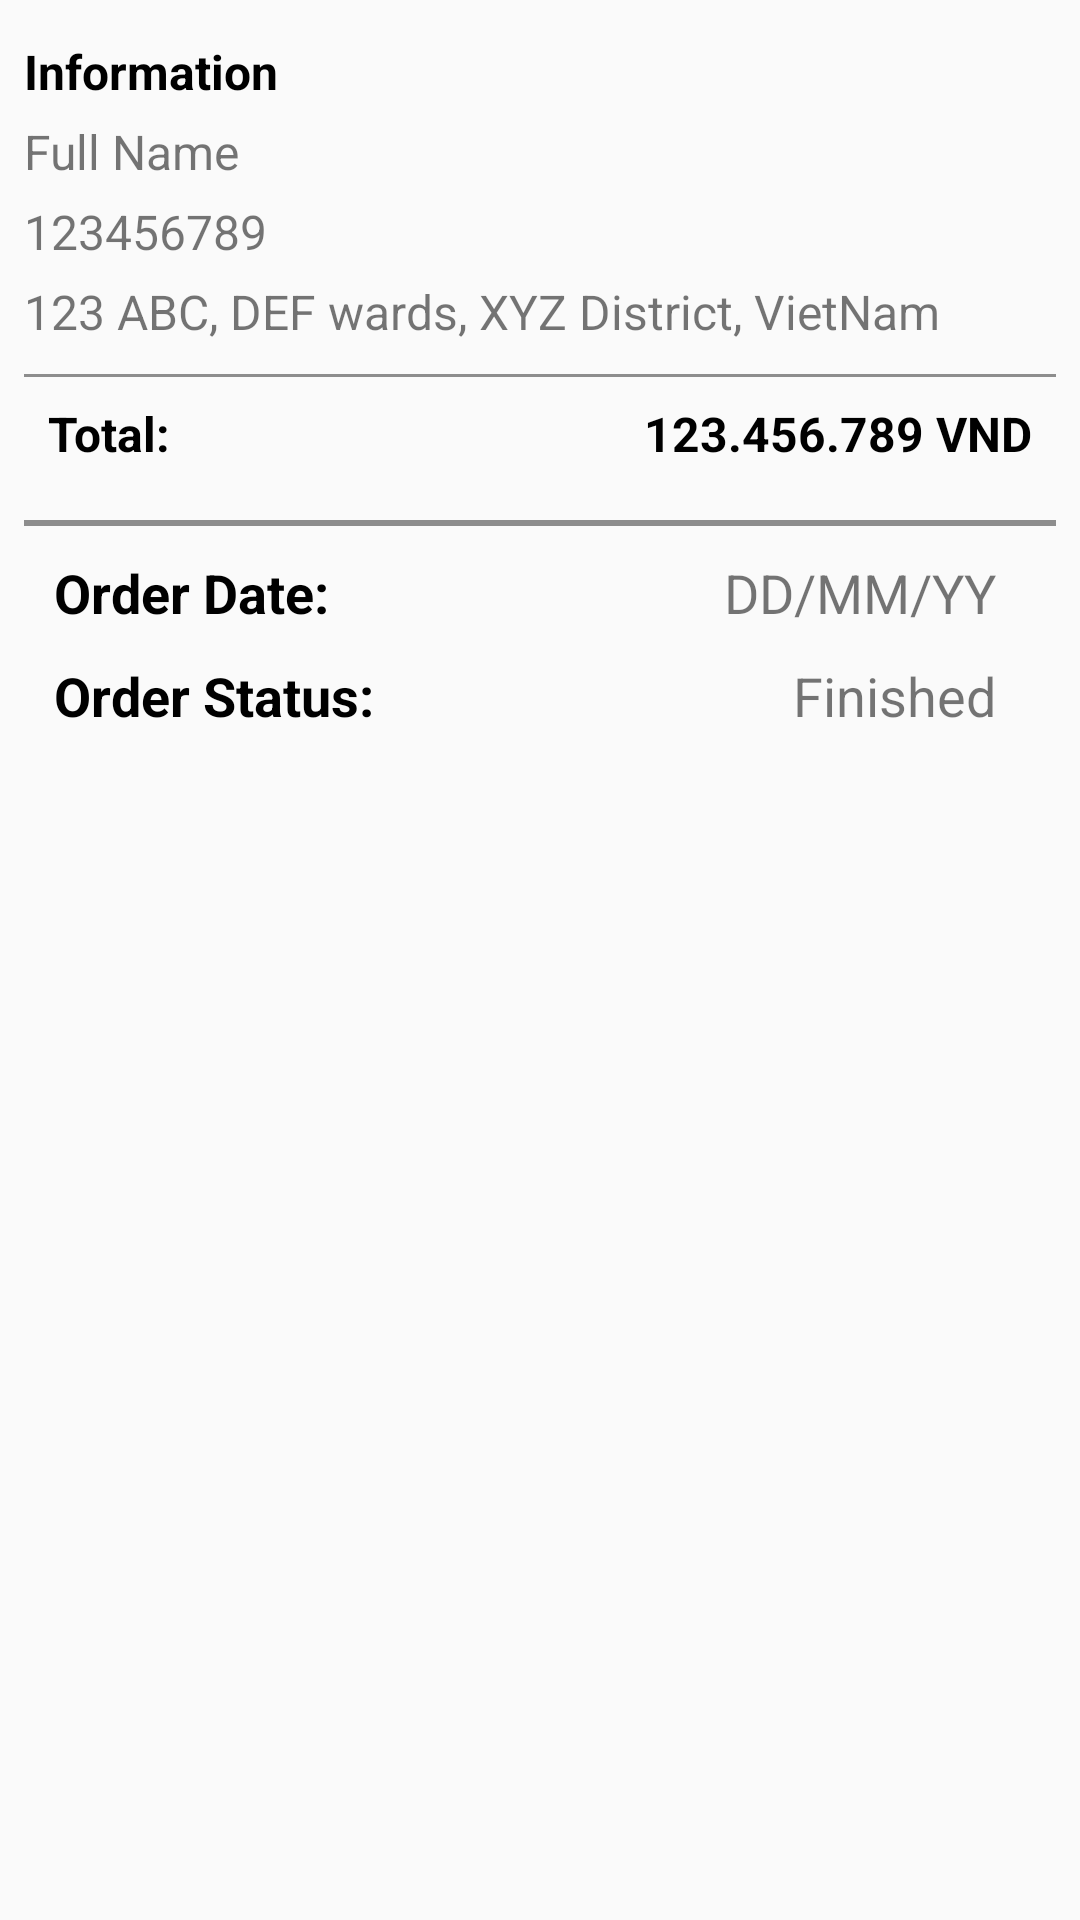

Here is an Android app screen rendered from its layout file. Give the layout XML and the strings, colors and styles it references.
<!-- AndroidManifest.xml: application theme Theme.HappyTechHomepageUI -->
<!-- res/layout/fragment_order_detail.xml -->
<?xml version="1.0" encoding="utf-8"?>
<FrameLayout xmlns:android="http://schemas.android.com/apk/res/android"
    xmlns:tools="http://schemas.android.com/tools"
    android:layout_width="match_parent"
    android:layout_height="match_parent"
    xmlns:app="http://schemas.android.com/apk/res-auto"
    tools:context=".OrderDetailFragment">

    <LinearLayout
        android:layout_width="match_parent"
        android:layout_height="match_parent"
        android:orientation="vertical"
        android:padding="8dp">
        <LinearLayout
            android:layout_width="match_parent"
            android:layout_height="wrap_content"
            android:orientation="vertical">
            <TextView
                android:layout_width="wrap_content"
                android:layout_height="wrap_content"
                android:textColor="@color/black"
                android:textStyle="bold"
                android:textSize="16sp"
                android:paddingTop="5dp"
                android:text="Information"/>
            <TextView
                android:id="@+id/orderName"
                android:layout_width="wrap_content"
                android:layout_height="wrap_content"
                android:textSize="16sp"
                android:paddingTop="5dp"
                android:text="Full Name"/>
            <TextView
                android:id="@+id/orderPhone"
                android:layout_width="wrap_content"
                android:layout_height="wrap_content"
                android:textSize="16sp"
                android:paddingTop="5dp"
                android:text="123456789"/>
            <TextView
                android:id="@+id/orderAddress"
                android:layout_width="wrap_content"
                android:layout_height="wrap_content"
                android:textSize="16sp"
                android:paddingTop="5dp"
                android:text="123 ABC, DEF wards, XYZ District, VietNam"/>

        </LinearLayout>
        <View
            android:layout_width="match_parent"
            android:layout_height="1dp"
            android:layout_marginTop="10dp"
            android:background="@color/dark_gray"/>

        <LinearLayout
            android:layout_width="match_parent"
            android:layout_height="wrap_content" >
            <androidx.recyclerview.widget.RecyclerView
                android:id="@+id/order_detail_recycle"
                android:layout_width="match_parent"
                android:layout_height="match_parent"
                app:layoutManager="androidx.recyclerview.widget.LinearLayoutManager"
                tools:listitem="@layout/order_details_item"/>
        </LinearLayout>
        
        <LinearLayout
            android:layout_width="match_parent"
            android:layout_height="wrap_content"
            android:padding="8dp"
            android:orientation="horizontal">
            <TextView
                android:layout_width="0dp"
                android:layout_weight="1"
                android:layout_height="wrap_content"
                android:textColor="@color/black"
                android:textStyle="bold"
                android:textSize="16sp"
                android:text="Total: "/>
            <TextView
                android:id="@+id/orderTotalPrice"
                android:layout_weight="1"
                android:layout_width="0dp"
                android:layout_height="wrap_content"
                android:gravity="end"
                android:textSize="16sp"
                android:textStyle="bold"
                android:textColor="@color/black"
                android:text="123.456.789 VND"/>
        </LinearLayout>

        <View
            android:layout_width="match_parent"
            android:layout_height="2dp"
            android:layout_marginTop="10dp"
            android:background="@color/dark_gray"/>
        <LinearLayout
            android:layout_width="match_parent"
            android:layout_height="wrap_content"
            android:orientation="vertical"
            android:padding="10dp">
            <LinearLayout
                android:layout_width="match_parent"
                android:layout_height="wrap_content"
                android:orientation="horizontal">
                <TextView
                    android:layout_weight="1"
                    android:layout_width="0dp"
                    android:layout_height="wrap_content"
                    android:text="Order Date: "
                    android:textStyle="bold"
                    android:textColor="@color/black"
                    android:textSize="18sp"/>
                <TextView
                    android:id="@+id/orderDate"
                    android:layout_weight="1"
                    android:layout_width="0dp"
                    android:layout_height="wrap_content"
                    android:paddingEnd="10dp"
                    android:gravity="end"
                    android:text="DD/MM/YY"
                    android:textSize="18sp"/>
            </LinearLayout>
            <LinearLayout
                android:layout_width="match_parent"
                android:layout_height="wrap_content"
                android:layout_marginTop="10dp"
                android:orientation="horizontal">
                <TextView
                    android:layout_weight="1"
                    android:layout_width="0dp"
                    android:layout_height="wrap_content"
                    android:text="Order Status: "
                    android:textStyle="bold"
                    android:textColor="@color/black"
                    android:textSize="18sp"/>
                <TextView
                    android:id="@+id/orderStatus"
                    android:layout_weight="1"
                    android:layout_width="0dp"
                    android:layout_height="wrap_content"
                    android:paddingEnd="10dp"
                    android:gravity="end"
                    android:text="Finished"
                    android:textSize="18sp"/>
            </LinearLayout>
        </LinearLayout>

    </LinearLayout>

</FrameLayout>
<!-- res/layout/order_details_item.xml (included above) -->
<?xml version="1.0" encoding="utf-8"?>
<LinearLayout xmlns:android="http://schemas.android.com/apk/res/android"
    xmlns:app="http://schemas.android.com/apk/res-auto"
    android:id="@+id/order_detail_item"
    android:orientation="vertical"
    android:layout_width="match_parent"
    android:layout_height="wrap_content">

    <LinearLayout
        android:layout_width="match_parent"
        android:layout_height="wrap_content"
        android:orientation="horizontal">
        <ImageView
            android:id="@+id/productImageView"
            android:layout_width="100dp"
            android:layout_height="100dp"
            android:layout_gravity="center"
            app:srcCompat="@drawable/logo" />
        <LinearLayout
            android:layout_width="match_parent"
            android:layout_height="wrap_content"
            android:orientation="vertical"
            android:layout_gravity="center"
            android:paddingStart="10dp">
            <LinearLayout
                android:layout_width="wrap_content"
                android:layout_height="wrap_content"
                android:orientation="horizontal">
                <TextView
                    android:id="@+id/productNameTextView"
                    android:layout_width="match_parent"
                    android:layout_height="wrap_content"
                    android:text="Product Name "
                    android:textAppearance="@style/TextAppearance.MaterialComponents.Body1"/>

            </LinearLayout>
            <TextView
                android:id="@+id/num"
                android:layout_width="match_parent"
                android:layout_height="wrap_content"
                android:paddingEnd="18dp"
                android:layout_marginTop="10dp"
                android:gravity="end"
                android:text="x12"
                android:textSize="14sp" />
            <TextView
                android:id="@+id/productPriceTextView"
                android:layout_width="match_parent"
                android:layout_height="wrap_content"
                android:gravity="end"
                android:paddingEnd="18dp"
                android:textColor="#FF0000"
                android:text="123.456.678 VND" />

        </LinearLayout>
    </LinearLayout>

    <View
        android:id="@+id/view0"
        android:layout_width="match_parent"
        android:layout_height="1dp"
        android:layout_marginTop="8dp"
        android:layout_marginEnd="8dp"
        android:layout_marginStart="8dp"
        android:background="@color/teal_700" />
</LinearLayout>
<!-- resources referenced by this layout -->
<resources>
  <color name="black">#FF000000</color>
  <color name="dark_gray">#80232323</color>
  <color name="teal_700">#FF018786</color>
  <!-- drawable logo: png bitmap (drawable-v24, 46027 bytes) -->
  <style name="Theme.HappyTechHomepageUI" parent="Theme.Design.Light.NoActionBar">
          
          <item name="colorPrimary">@color/purple_500</item>
          <item name="colorPrimaryVariant">@color/purple_700</item>
          <item name="colorOnPrimary">@color/white</item>
          
          <item name="colorSecondary">@color/teal_200</item>
          <item name="colorSecondaryVariant">@color/teal_700</item>
          <item name="colorOnSecondary">@color/black</item>
          
          <item name="android:statusBarColor">?attr/colorPrimaryVariant</item>
          
      </style>
  <color name="purple_500">#FF6200EE</color>
  <color name="purple_700">#FF3700B3</color>
  <color name="white">#FFFFFFFF</color>
  <color name="teal_200">#FF03DAC5</color>
</resources>
